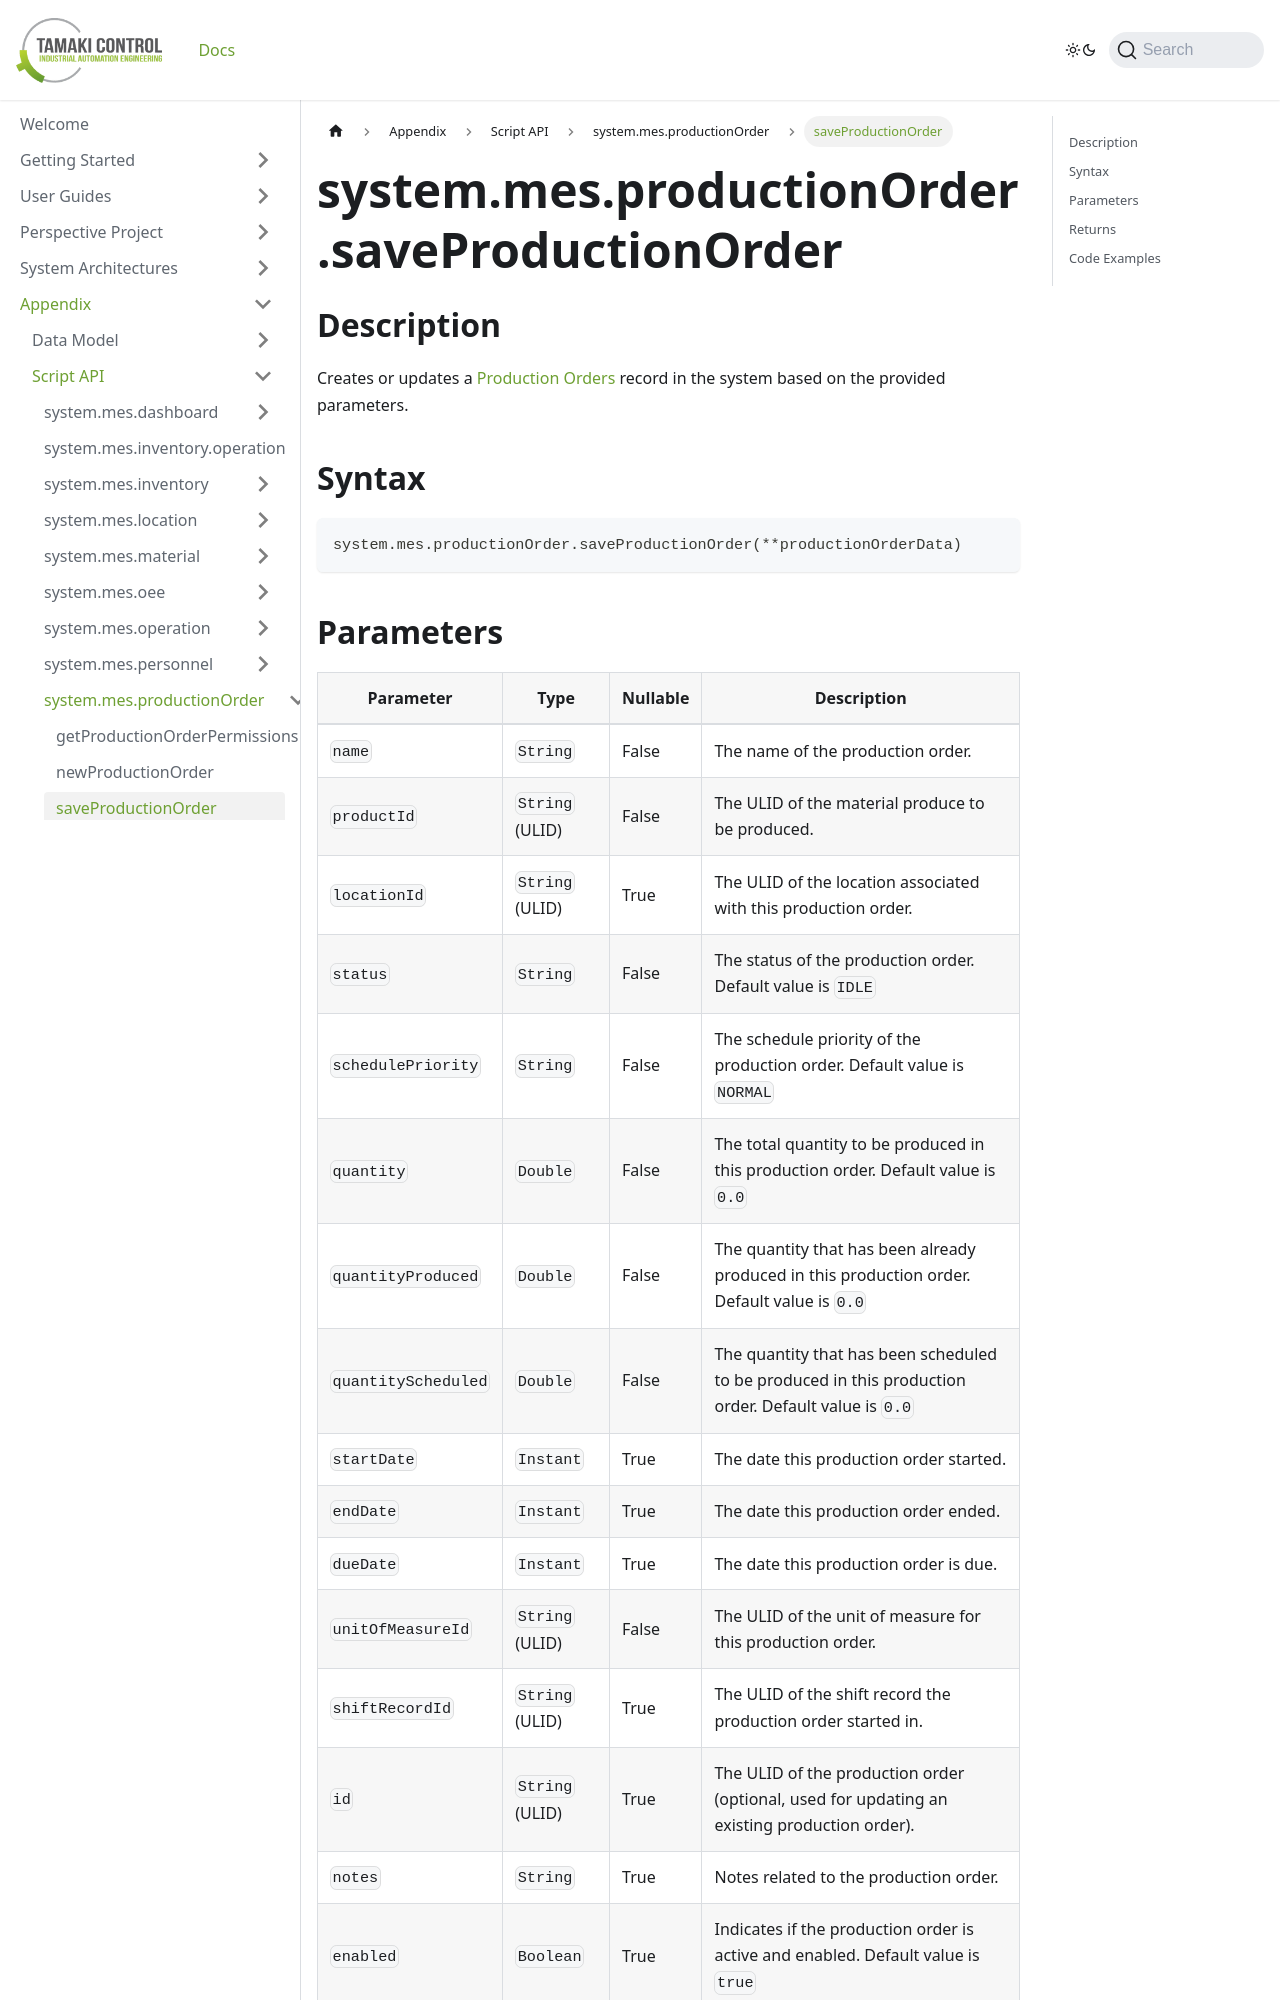

repository: TamakiControl/tamaki-mes-docs · page: docs/appendix/script-api/production-order-script-api/save-production-order/index.html · generator: docusaurus

---
sidebar_position: 3
title: "saveProductionOrder"
description: "Creates or updates a production order with specified parameters."
---

# system.mes.productionOrder.saveProductionOrder

## Description

Creates or updates a [Production Orders](../../data-model/production-order-model/production-order) record in the system based on the provided parameters.

## Syntax

```python
system.mes.productionOrder.saveProductionOrder(**productionOrderData)
```
